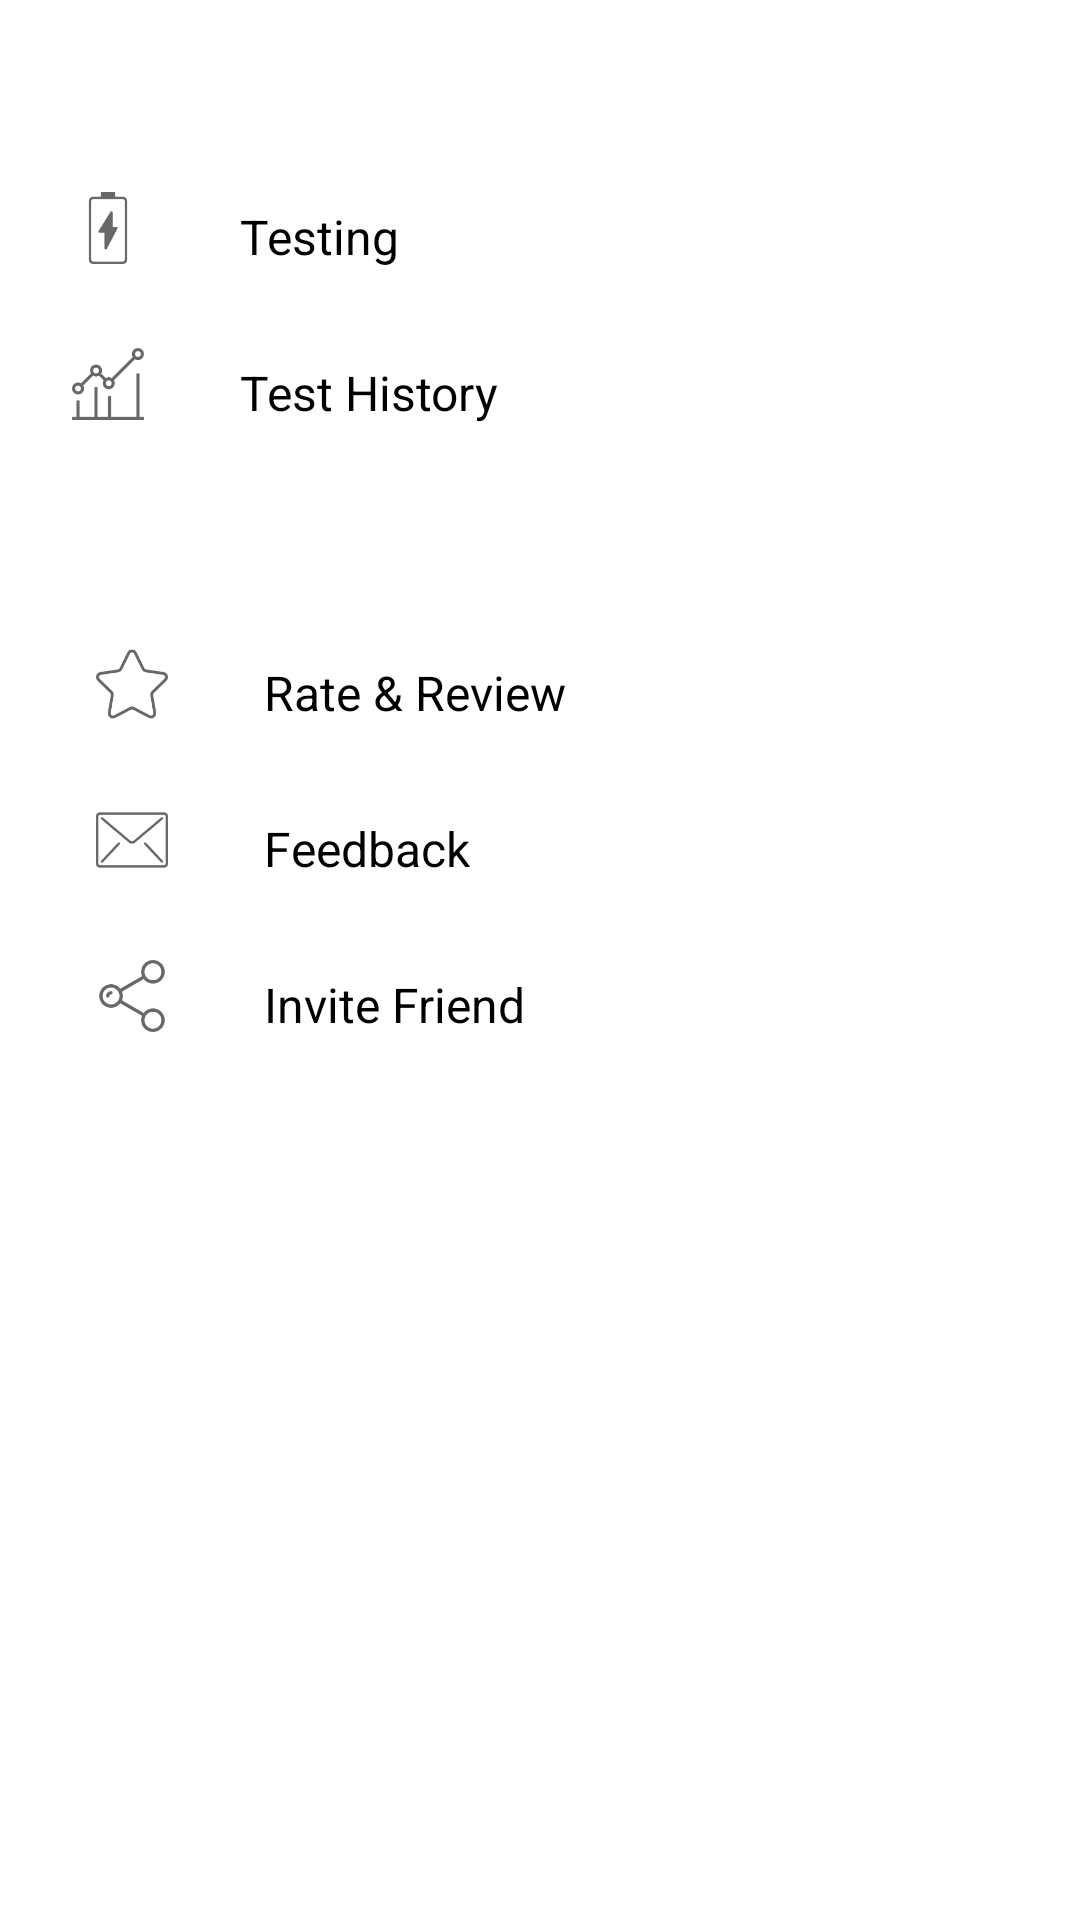

This screen was rendered from an Android layout file. Write that file and the resources it references.
<!-- AndroidManifest.xml: application theme AppTheme -->
<!-- res/layout/layout_nav.xml -->
<?xml version="1.0" encoding="utf-8"?>
<LinearLayout xmlns:android="http://schemas.android.com/apk/res/android"
    android:layout_width="match_parent"
    android:layout_height="match_parent"
    android:background="@color/colorWhite"
    android:orientation="vertical">

    <LinearLayout
        android:layout_width="match_parent"
        android:layout_height="wrap_content"
        android:layout_marginLeft="24dp"
        android:layout_marginStart="24dp"
        android:layout_marginTop="@dimen/dp_64"
        android:orientation="horizontal">

        <ImageView
            android:layout_width="24dp"
            android:layout_height="24dp"
            android:src="@drawable/ic_battery" />

        <TextView
            android:layout_width="wrap_content"
            android:layout_height="@dimen/dp_32"
            android:layout_marginLeft="@dimen/dp_32"
            android:layout_marginTop="@dimen/dp_4"
            android:text="@string/testing"
            android:textColor="@color/colorBlack"
            android:textSize="@dimen/sp_16" />
    </LinearLayout>

    <LinearLayout
        android:layout_width="match_parent"
        android:layout_height="wrap_content"
        android:layout_marginLeft="24dp"
        android:layout_marginStart="24dp"
        android:layout_marginTop="@dimen/dp_16"
        android:orientation="horizontal">

        <ImageView
            android:layout_width="24dp"
            android:layout_height="24dp"
            android:src="@drawable/ic_graph2" />

        <TextView
            android:layout_width="wrap_content"
            android:layout_height="@dimen/dp_32"
            android:layout_marginLeft="@dimen/dp_32"
            android:layout_marginTop="@dimen/dp_4"
            android:text="@string/test_history"
            android:textColor="@color/colorBlack"
            android:textSize="@dimen/sp_16" />
    </LinearLayout>

    <LinearLayout
        android:layout_width="match_parent"
        android:layout_height="wrap_content"
        android:layout_marginLeft="@dimen/dp_32"
        android:layout_marginStart="@dimen/dp_32"
        android:layout_marginTop="@dimen/dp_64"
        android:orientation="horizontal">

        <ImageView
            android:layout_width="24dp"
            android:layout_height="24dp"
            android:src="@drawable/ic_rate" />

        <TextView
            android:layout_width="wrap_content"
            android:layout_height="@dimen/dp_32"
            android:layout_marginLeft="@dimen/dp_32"
            android:layout_marginTop="@dimen/dp_4"
            android:text="@string/rate_review"
            android:textColor="@color/colorBlack"
            android:textSize="@dimen/sp_16" />
    </LinearLayout>

    <LinearLayout
        android:layout_width="match_parent"
        android:layout_height="wrap_content"
        android:layout_marginLeft="@dimen/dp_32"
        android:layout_marginStart="@dimen/dp_32"
        android:layout_marginTop="@dimen/dp_16"
        android:orientation="horizontal">

        <ImageView
            android:layout_width="24dp"
            android:layout_height="24dp"
            android:src="@drawable/ic_mail" />

        <TextView
            android:layout_width="wrap_content"
            android:layout_height="@dimen/dp_32"
            android:layout_marginLeft="@dimen/dp_32"
            android:layout_marginTop="@dimen/dp_4"
            android:text="@string/feedback"
            android:textColor="@color/colorBlack"
            android:textSize="@dimen/sp_16" />
    </LinearLayout>

    <LinearLayout
        android:layout_width="match_parent"
        android:layout_height="wrap_content"
        android:layout_marginLeft="@dimen/dp_32"
        android:layout_marginStart="@dimen/dp_32"
        android:layout_marginTop="@dimen/dp_16"
        android:orientation="horizontal">

        <ImageView
            android:layout_width="24dp"
            android:layout_height="24dp"
            android:src="@drawable/ic_share" />

        <TextView
            android:layout_width="wrap_content"
            android:layout_height="@dimen/dp_32"
            android:layout_marginLeft="@dimen/dp_32"
            android:layout_marginTop="@dimen/dp_4"
            android:text="@string/invite_friend"
            android:textColor="@color/colorBlack"
            android:textSize="@dimen/sp_16" />
    </LinearLayout>
</LinearLayout>
<!-- resources referenced by this layout -->
<resources>
  <color name="colorBlack">#000000</color>
  <color name="colorWhite">#FFFFFF</color>
  <dimen name="dp_16">16dp</dimen>
  <dimen name="dp_32">32dp</dimen>
  <dimen name="dp_4">4dp</dimen>
  <dimen name="dp_64">64dp</dimen>
  <dimen name="sp_16">16sp</dimen>
  <!-- drawable ic_battery: png bitmap (drawable, 1866 bytes) -->
  <!-- drawable ic_graph2: png bitmap (drawable, 3801 bytes) -->
  <!-- drawable ic_mail: png bitmap (drawable, 3477 bytes) -->
  <!-- drawable ic_rate: png bitmap (drawable, 4005 bytes) -->
  <!-- drawable ic_share: png bitmap (drawable, 3446 bytes) -->
  <string name="feedback">Feedback</string>
  <string name="invite_friend">Invite Friend</string>
  <string name="rate_review">Rate &amp; Review</string>
  <string name="test_history">Test History</string>
  <string name="testing">Testing</string>
  <style name="AppTheme" parent="Theme.AppCompat.NoActionBar">
          
          <item name="colorPrimary">@color/colorPrimary</item>
          <item name="colorPrimaryDark">@color/colorPrimaryDark</item>
          <item name="colorAccent">@color/colorAccent</item>
          <item name="android:colorControlNormal">@color/colorBlack</item>
      </style>
  <color name="colorPrimary">#3F51B5</color>
  <color name="colorPrimaryDark">#303F9F</color>
  <color name="colorAccent">#FF4081</color>
</resources>
